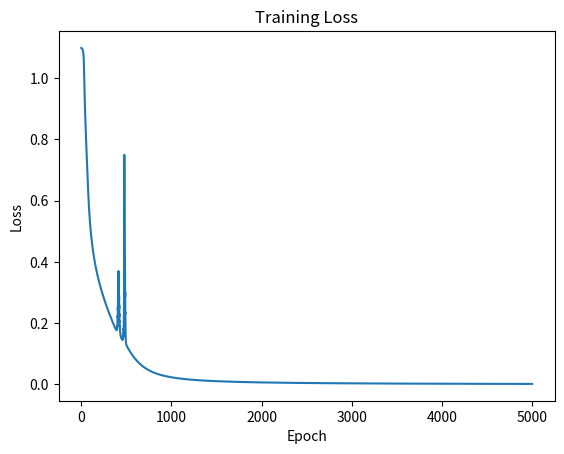

Generate this figure with matplotlib:
import numpy as np
np.random.seed(42)

# 15 samples, 5 input features
X = np.array([
    [1.0, 1.2, 0.8, 1.1, 0.9],
    [1.2, 0.9, 1.1, 1.0, 1.3],
    [0.8, 1.1, 1.0, 0.9, 1.2],
    [1.1, 1.0, 0.9, 1.2, 1.0],
    [0.9, 1.3, 1.2, 1.0, 1.1],

    [4.0, 4.2, 3.8, 4.1, 4.3],
    [4.2, 3.9, 4.1, 4.0, 3.8],
    [3.8, 4.1, 4.0, 4.3, 4.2],
    [4.1, 4.0, 4.2, 3.9, 4.1],
    [3.9, 4.3, 4.1, 4.2, 4.0],

    [7.0, 7.2, 6.8, 7.1, 7.3],
    [7.2, 6.9, 7.1, 7.0, 6.8],
    [6.8, 7.1, 7.0, 7.3, 7.2],
    [7.1, 7.0, 7.2, 6.9, 7.1],
    [6.9, 7.3, 7.1, 7.2, 7.0]
])

# One-hot encoded target values
Y = np.array([
    [1, 0, 0], [1, 0, 0], [1, 0, 0], [1, 0, 0], [1, 0, 0],
    [0, 1, 0], [0, 1, 0], [0, 1, 0], [0, 1, 0], [0, 1, 0],
    [0, 0, 1], [0, 0, 1], [0, 0, 1], [0, 0, 1], [0, 0, 1]
])

print('Input shape:', X.shape)
print('Target shape:', Y.shape)

def relu(x):
    return np.maximum(0, x)


def relu_derivative(x):
    return (x > 0).astype(float)


def softmax(x):
    # Subtracting the maximum keeps the calculation numerically stable.
    exp_x = np.exp(x - np.max(x, axis=1, keepdims=True))
    return exp_x / np.sum(exp_x, axis=1, keepdims=True)

# Network architecture: 5 -> 5 -> 5 -> 3

W1 = np.random.randn(5, 5) * 0.1
b1 = np.zeros((1, 5))

W2 = np.random.randn(5, 5) * 0.1
b2 = np.zeros((1, 5))

W3 = np.random.randn(5, 3) * 0.1
b3 = np.zeros((1, 3))

print('W1:', W1.shape)
print('W2:', W2.shape)
print('W3:', W3.shape)

def forward(X):
    # Layer 1
    Z1 = X @ W1 + b1
    A1 = relu(Z1)

    # Layer 2
    Z2 = A1 @ W2 + b2
    A2 = relu(Z2)

    # Output layer
    Z3 = A2 @ W3 + b3
    A3 = softmax(Z3)

    # Save intermediate values for backpropagation
    cache = (Z1, A1, Z2, A2, Z3, A3)
    return A3, cache


probabilities, cache = forward(X)

print('Output probabilities for first 5 samples:')
print(probabilities[:5])
print('\nSum of probabilities for first sample:', np.sum(probabilities[0]))

def cross_entropy_loss(Y, predictions):
    epsilon = 1e-12
    predictions = np.clip(predictions, epsilon, 1 - epsilon)
    return -np.mean(np.sum(Y * np.log(predictions), axis=1))


loss = cross_entropy_loss(Y, probabilities)
print('Initial loss:', loss)

def backward(X, Y, cache):
    Z1, A1, Z2, A2, Z3, A3 = cache
    m = X.shape[0]

    # Output layer gradient
    dZ3 = (A3 - Y) / m
    dW3 = A2.T @ dZ3
    db3 = np.sum(dZ3, axis=0, keepdims=True)

    # Hidden layer 2 gradient
    dA2 = dZ3 @ W3.T
    dZ2 = dA2 * relu_derivative(Z2)
    dW2 = A1.T @ dZ2
    db2 = np.sum(dZ2, axis=0, keepdims=True)

    # Hidden layer 1 gradient
    dA1 = dZ2 @ W2.T
    dZ1 = dA1 * relu_derivative(Z1)
    dW1 = X.T @ dZ1
    db1 = np.sum(dZ1, axis=0, keepdims=True)

    gradients = (dW1, db1, dW2, db2, dW3, db3)
    return gradients

learning_rate = 0.1
epochs = 5000

loss_history = []

for epoch in range(epochs):
    # Forward pass
    predictions, cache = forward(X)

    # Calculate loss
    loss = cross_entropy_loss(Y, predictions)
    loss_history.append(loss)

    # Backward pass
    dW1, db1, dW2, db2, dW3, db3 = backward(X, Y, cache)

    # Gradient descent update
    W1 -= learning_rate * dW1
    b1 -= learning_rate * db1
    W2 -= learning_rate * dW2
    b2 -= learning_rate * db2
    W3 -= learning_rate * dW3
    b3 -= learning_rate * db3

    if epoch % 500 == 0:
        print(f'Epoch {epoch}, Loss = {loss:.4f}')

# Simple plot using matplotlib only for visualization
import matplotlib.pyplot as plt

plt.plot(loss_history)
plt.xlabel('Epoch')
plt.ylabel('Loss')
plt.title('Training Loss')
plt.show()

predictions, _ = forward(X)

# Convert one-hot targets and probabilities to class numbers
actual_classes = np.argmax(Y, axis=1)
predicted_classes = np.argmax(predictions, axis=1)

print('Sample predictions:')
for i in range(len(X)):
    print(
        f'Sample {i+1}: '
        f'Probabilities = {np.round(predictions[i], 3)}, '
        f'Predicted = Class {predicted_classes[i]}, '
        f'Actual = Class {actual_classes[i]}'
    )

accuracy = np.mean(predicted_classes == actual_classes)
print(f'\nTraining accuracy: {accuracy * 100:.2f}%')

new_input = np.array([[4.1, 4.0, 4.2, 4.1, 4.0]])

new_probabilities, _ = forward(new_input)
predicted_class = np.argmax(new_probabilities[0])

print('Input:', new_input)
print('Class probabilities:', np.round(new_probabilities[0], 4))
print('Predicted class:', predicted_class)
